Image classification data set "images_by_side" (SzymixOz/semantic-segmentation-of-coronary-vessels on GitHub). Class labels (2): left, right.

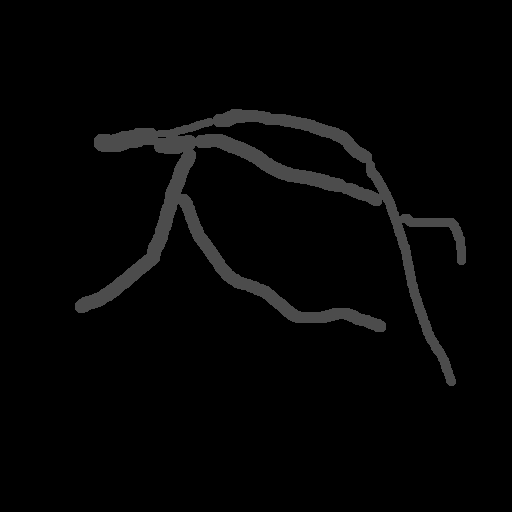
Label: left

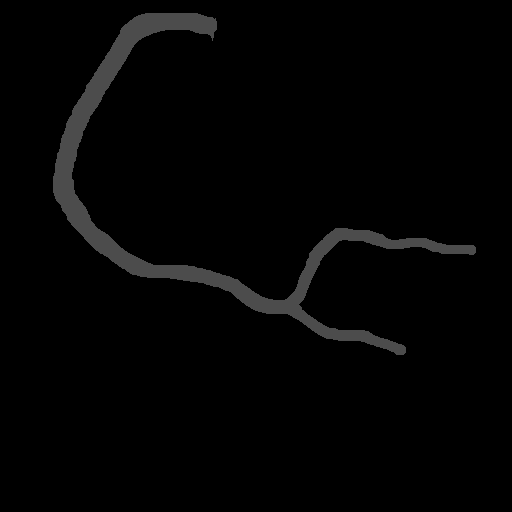
Label: right

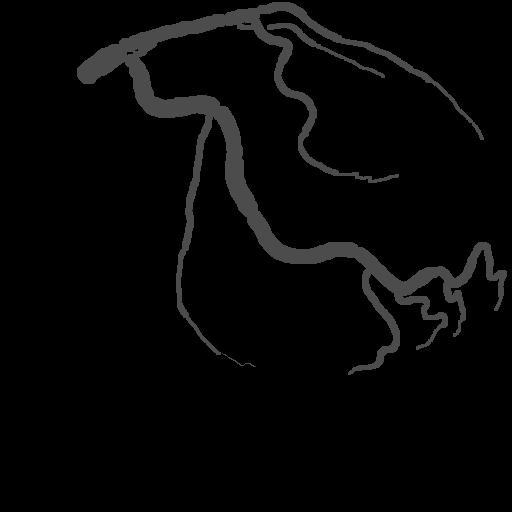
Label: left

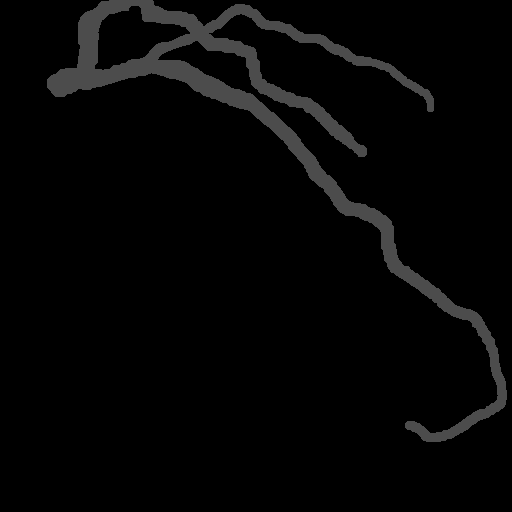
Label: left

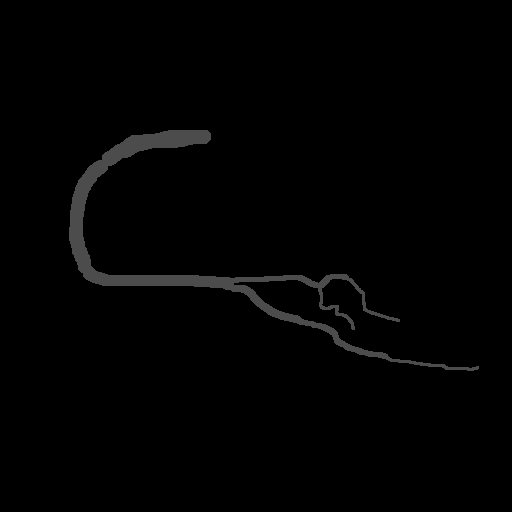
Label: right

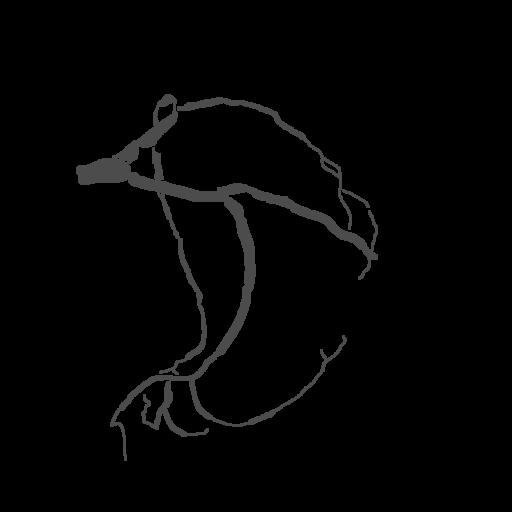
Label: left
